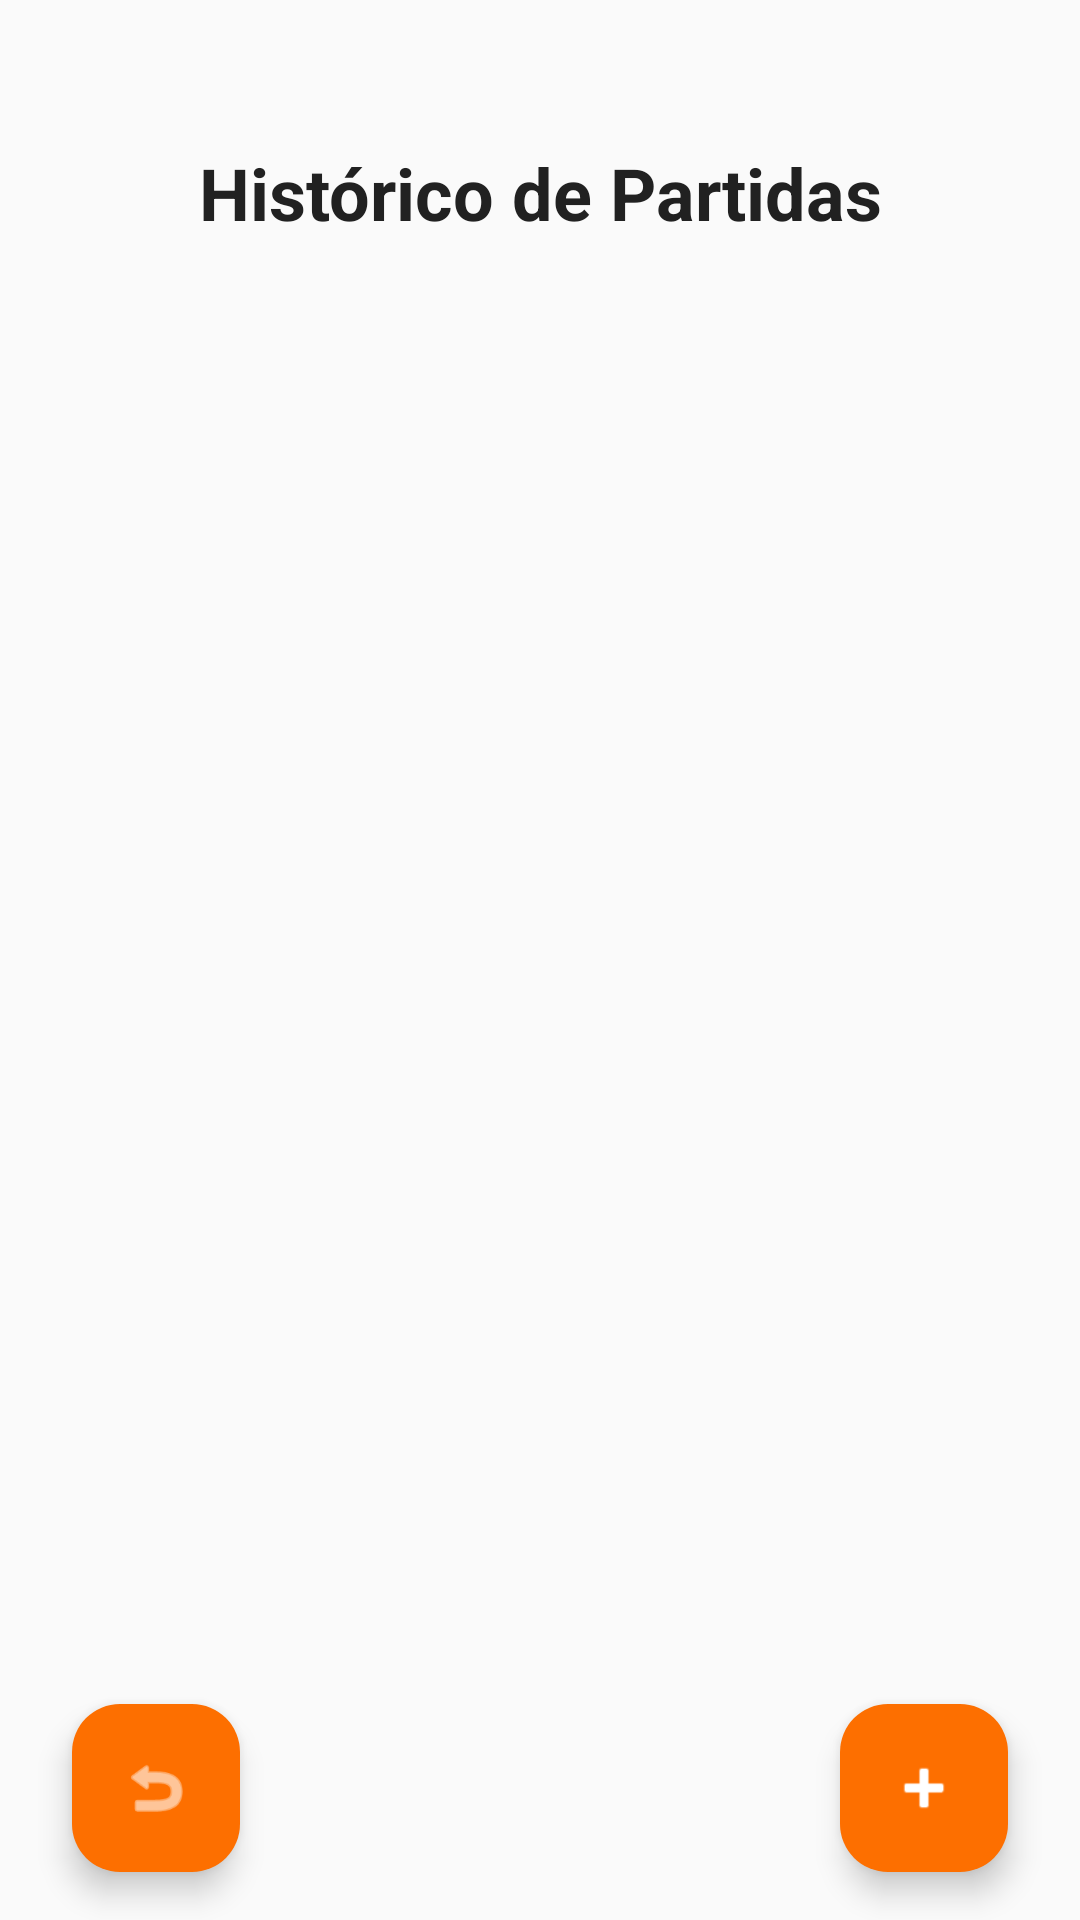

This screen was rendered from an Android layout file. Write that file and the resources it references.
<!-- AndroidManifest.xml: application theme Theme.BasketHub -->
<!-- res/layout/games_history.xml -->
<?xml version="1.0" encoding="utf-8"?>
<RelativeLayout xmlns:android="http://schemas.android.com/apk/res/android"
    xmlns:app="http://schemas.android.com/apk/res-auto"
    xmlns:tools="http://schemas.android.com/tools"
    android:layout_width="match_parent"
    android:layout_height="match_parent"
    android:background="@color/background_dark"
    android:paddingTop="@dimen/spacing_4xl"
    android:paddingStart="@dimen/spacing_s"
    android:paddingEnd="@dimen/spacing_s"
    >

    <TextView
        android:id="@+id/tvTitle"
        android:layout_width="match_parent"
        android:layout_height="wrap_content"
        android:text="@string/matches_history"
        android:textSize="24sp"
        android:textStyle="bold"
        android:textColor="@color/text_primary"
        android:gravity="center"
        android:layout_marginBottom="@dimen/spacing_l" />

    <androidx.recyclerview.widget.RecyclerView
        android:id="@+id/rvMatches"
        android:layout_width="match_parent"
        android:layout_height="match_parent"
        android:layout_below="@id/tvTitle"
        android:layout_above="@id/btnHubHistory"
        tools:listitem="@layout/item_match" />

    <com.google.android.material.floatingactionbutton.FloatingActionButton
        android:id="@+id/fabAddMatch"
        android:layout_width="wrap_content"
        android:layout_height="wrap_content"
        android:layout_alignParentEnd="true"
        android:layout_alignParentBottom="true"
        android:layout_margin="@dimen/spacing_l"
        android:contentDescription="@string/add_match"
        app:srcCompat="@android:drawable/ic_input_add"
        app:tint="@android:color/white"
        app:backgroundTint="#FD6F00" />

    <com.google.android.material.floatingactionbutton.FloatingActionButton
        android:id="@+id/btnHubHistory"
        android:layout_width="wrap_content"
        android:layout_height="wrap_content"
        android:layout_alignParentStart="true"
        android:layout_alignParentBottom="true"
        android:layout_margin="@dimen/spacing_l"
        android:contentDescription="@string/hub"
        app:srcCompat="@android:drawable/ic_menu_revert"
        app:tint="@android:color/white"
        app:backgroundTint="#FD6F00" />

</RelativeLayout>
<!-- res/layout/item_match.xml (included above) -->
<?xml version="1.0" encoding="utf-8"?>
<androidx.cardview.widget.CardView xmlns:android="http://schemas.android.com/apk/res/android"
    xmlns:app="http://schemas.android.com/apk/res-auto"
    android:layout_width="match_parent"
    android:layout_height="wrap_content"
    android:layout_margin="@dimen/spacing_s"
    app:cardCornerRadius="@dimen/card_corner_radius"
    app:cardElevation="@dimen/card_elevation"
    app:cardBackgroundColor="@color/card_background_dark">

    <RelativeLayout
        android:layout_width="match_parent"
        android:layout_height="wrap_content"
        android:padding="@dimen/card_padding">

        <LinearLayout
            android:id="@+id/llMatchInfo"
            android:layout_width="match_parent"
            android:layout_height="wrap_content"
            android:layout_toStartOf="@+id/btnDeleteMatch"
            android:orientation="vertical">

            <TextView
                android:id="@+id/tvMatchDateTime"
                android:layout_width="wrap_content"
                android:layout_height="wrap_content"
                android:textSize="12sp"
                android:textColor="@color/text_secondary_light" />

            <LinearLayout
                android:layout_width="match_parent"
                android:layout_height="wrap_content"
                android:orientation="horizontal"
                android:layout_marginTop="@dimen/spacing_s">

                <TextView
                    android:id="@+id/tvTeamA"
                    android:layout_width="0dp"
                    android:layout_height="wrap_content"
                    android:layout_weight="1"
                    android:textStyle="bold"
                    android:textSize="18sp"
                    android:gravity="start"
                    android:textColor="@color/text_primary" />

                <TextView
                    android:id="@+id/tvScore"
                    android:layout_width="wrap_content"
                    android:layout_height="wrap_content"
                    android:textSize="20sp"
                    android:textStyle="bold"
                    android:layout_marginHorizontal="@dimen/spacing_l"
                    android:textColor="@color/text_primary" />

                <TextView
                    android:id="@+id/tvTeamB"
                    android:layout_width="0dp"
                    android:layout_height="wrap_content"
                    android:layout_weight="1"
                    android:textStyle="bold"
                    android:textSize="18sp"
                    android:gravity="end"
                    android:textColor="@color/text_primary" />
            </LinearLayout>

            <TextView
                android:id="@+id/tvQuarters"
                android:layout_width="wrap_content"
                android:layout_height="wrap_content"
                android:layout_gravity="center"
                android:layout_marginTop="@dimen/spacing_s"
                android:textSize="14sp"
                android:textColor="@color/text_secondary_light" />
        </LinearLayout>

        <ImageButton
            android:id="@+id/btnDeleteMatch"
            android:layout_width="wrap_content"
            android:layout_height="wrap_content"
            android:layout_alignParentEnd="true"
            android:layout_centerVertical="true"
            android:background="?android:attr/selectableItemBackgroundBorderless"
            android:src="@android:drawable/ic_menu_delete"
            android:contentDescription="@string/delete_match_description" />

    </RelativeLayout>
</androidx.cardview.widget.CardView>
<!-- resources referenced by this layout -->
<resources>
  <color name="background_dark">#FAFAFA</color>
  <color name="card_background_dark">#FFFFFF</color>
  <color name="text_primary">#212121</color>
  <color name="text_secondary_light">#666666</color>
  <dimen name="card_corner_radius">8dp</dimen>
  <dimen name="card_elevation">4dp</dimen>
  <dimen name="card_padding">16dp</dimen>
  <dimen name="spacing_4xl">48dp</dimen>
  <dimen name="spacing_l">16dp</dimen>
  <dimen name="spacing_s">8dp</dimen>
  <string name="add_match">Adicionar Partida</string>
  <string name="delete_match_description">Remover partida</string>
  <string name="hub">Hub</string>
  <string name="matches_history">Histórico de Partidas</string>
  <style name="Theme.BasketHub" parent="Base.Theme.BasketHub" />
  <style name="Base.Theme.BasketHub" parent="Theme.Material3.DayNight.NoActionBar">
          <item name="colorPrimary">@color/cardview_dark_background</item>
          <item name="colorOnPrimary">@color/white</item>
          <item name="colorSecondary">@color/material_on_surface_disabled</item>
          <item name="colorOnSecondary">@color/black</item>
          <item name="android:statusBarColor">?attr/colorPrimary</item>
      </style>
  <color name="white">#FFFFFFFF</color>
  <color name="black">#FF000000</color>
</resources>
